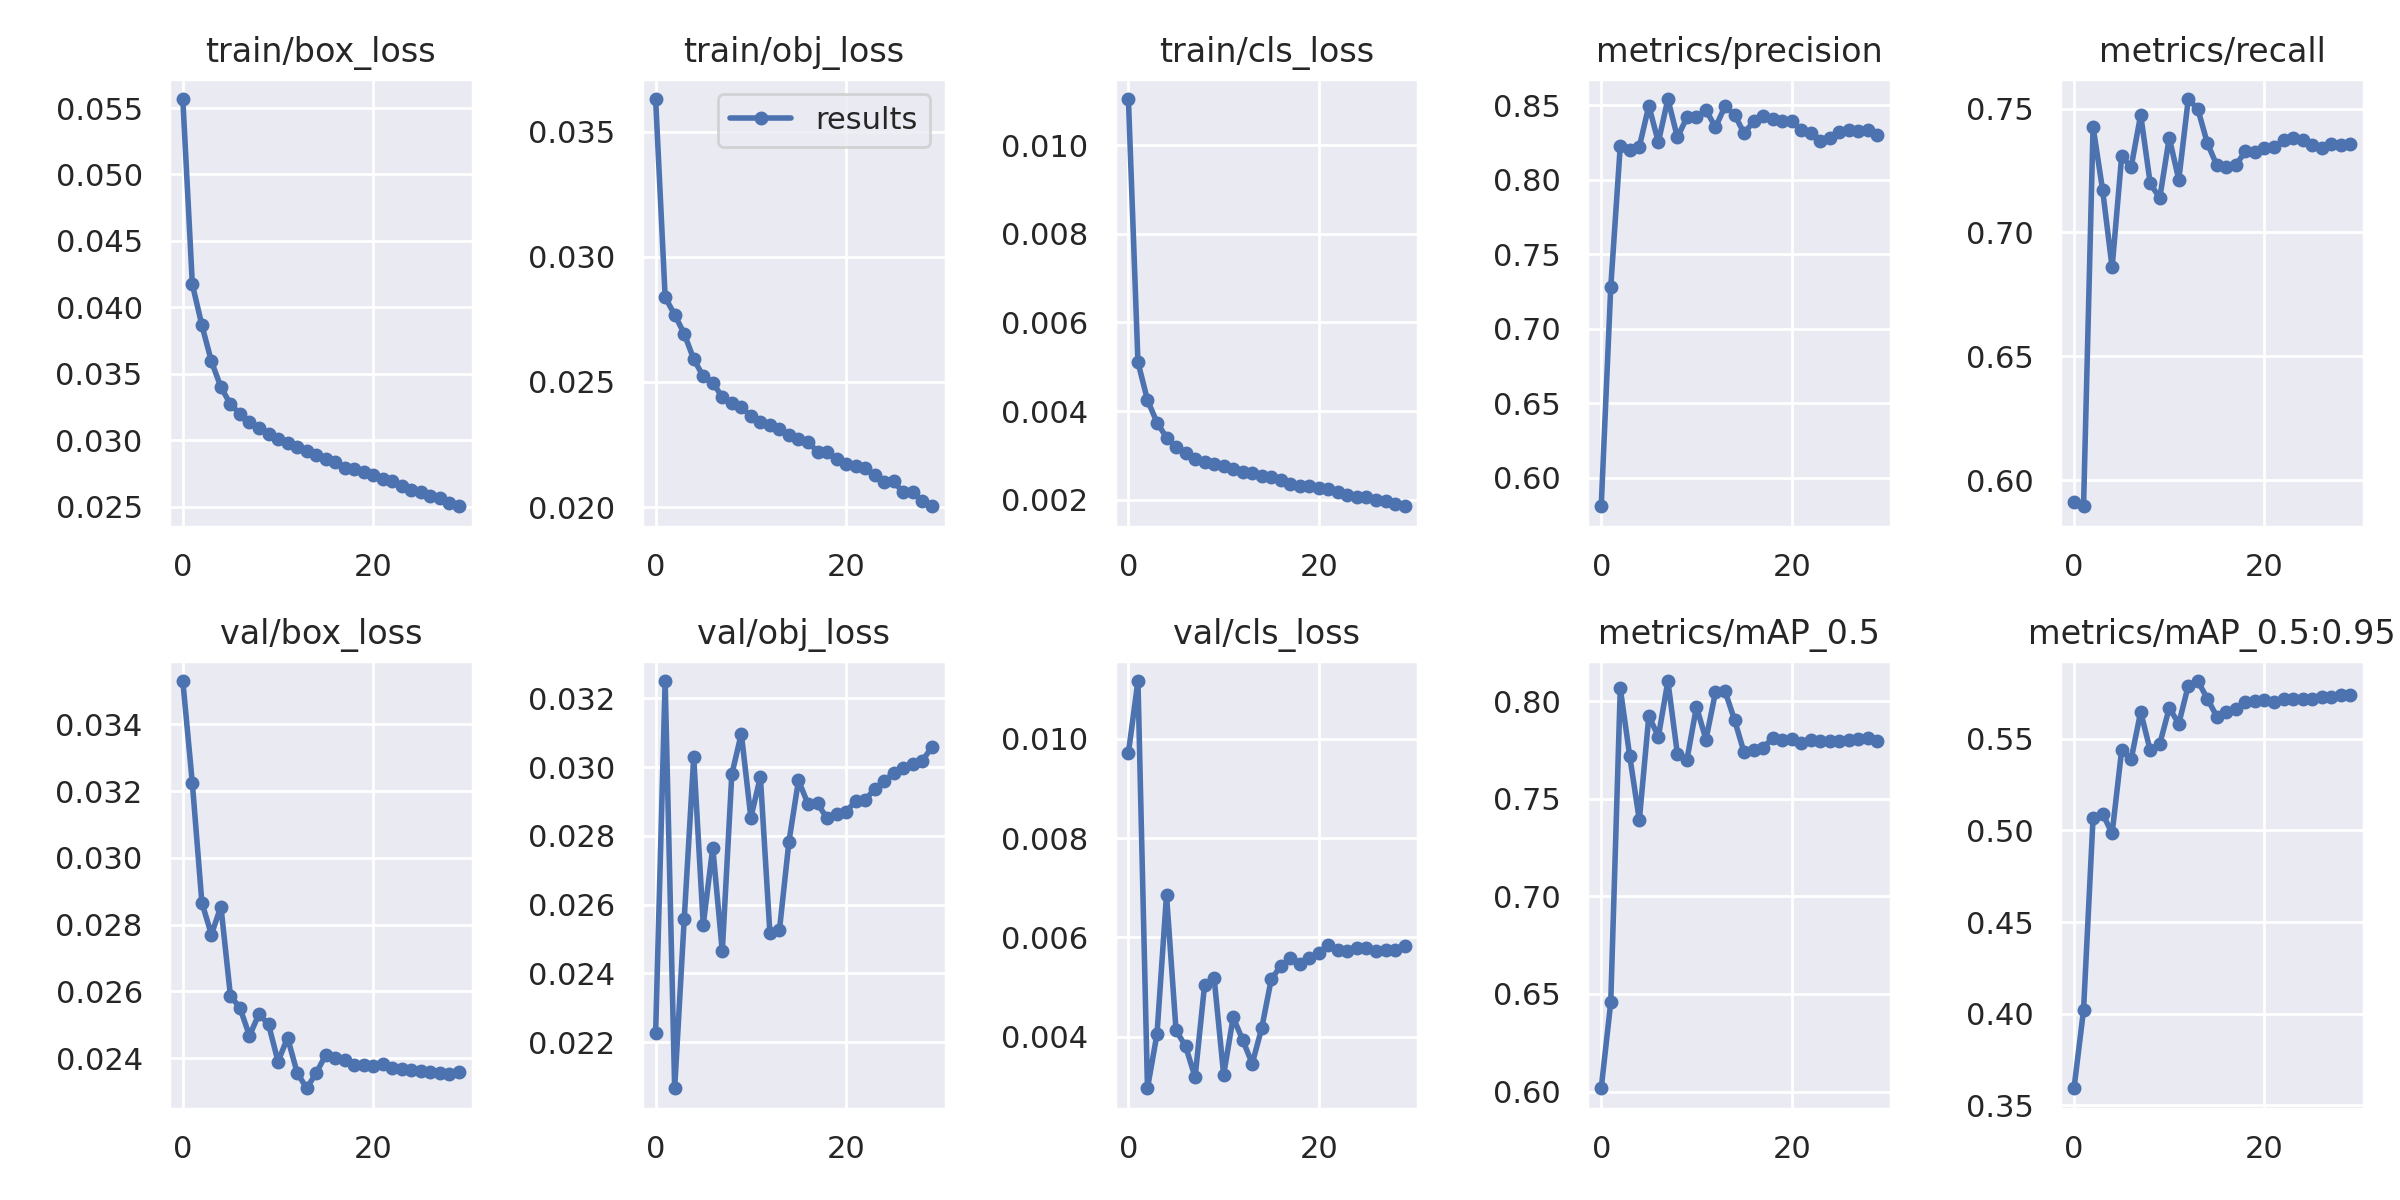

Data behind this chart, as committed beside it:
epoch, train/box_loss, train/obj_loss, train/cls_loss, metrics/precision, metrics/recall, metrics/mAP_0.5, metrics/mAP_0.5:0.95, val/box_loss, val/obj_loss, val/cls_loss, x/lr0, x/lr1, x/lr2
0, 0.05568, 0.0363, 0.01104, 0.581, 0.5912, 0.6017, 0.3592, 0.0353, 0.02227, 0.009719, 0.07001, 0.003332, 0.003332
1, 0.04174, 0.02838, 0.005105, 0.7279, 0.5894, 0.6457, 0.4019, 0.03224, 0.0325, 0.01116, 0.03979, 0.006446, 0.006446
2, 0.03866, 0.02769, 0.004249, 0.8227, 0.7427, 0.8066, 0.507, 0.02866, 0.02066, 0.002961, 0.00935, 0.009339, 0.009339
3, 0.03595, 0.02693, 0.003742, 0.8201, 0.7172, 0.7718, 0.5092, 0.02771, 0.02557, 0.004054, 0.00901, 0.00901, 0.00901
4, 0.034, 0.02591, 0.003403, 0.8221, 0.6858, 0.7391, 0.4984, 0.02854, 0.03029, 0.006855, 0.00901, 0.00901, 0.00901
5, 0.03272, 0.02523, 0.003195, 0.8497, 0.7307, 0.7926, 0.5439, 0.02587, 0.02541, 0.004126, 0.00868, 0.00868, 0.00868
6, 0.03199, 0.02497, 0.003055, 0.8252, 0.7264, 0.7819, 0.539, 0.02551, 0.02766, 0.00381, 0.00835, 0.00835, 0.00835
7, 0.03136, 0.0244, 0.002929, 0.8541, 0.7475, 0.8104, 0.5648, 0.02467, 0.02464, 0.003184, 0.00802, 0.00802, 0.00802
8, 0.03093, 0.02418, 0.002846, 0.8284, 0.7198, 0.773, 0.5437, 0.02533, 0.02979, 0.005046, 0.00769, 0.00769, 0.00769
9, 0.03045, 0.02401, 0.002801, 0.8418, 0.7138, 0.7701, 0.5472, 0.02501, 0.03097, 0.005178, 0.00736, 0.00736, 0.00736
10, 0.03013, 0.02362, 0.002754, 0.8418, 0.7382, 0.7972, 0.5669, 0.0239, 0.02853, 0.003234, 0.00703, 0.00703, 0.00703
11, 0.02976, 0.02342, 0.002686, 0.8467, 0.7213, 0.7805, 0.5584, 0.02461, 0.02971, 0.004388, 0.0067, 0.0067, 0.0067
12, 0.02948, 0.02328, 0.002629, 0.8352, 0.7539, 0.8048, 0.5792, 0.02357, 0.02517, 0.003933, 0.00637, 0.00637, 0.00637
13, 0.02919, 0.0231, 0.002602, 0.8493, 0.7498, 0.8053, 0.5816, 0.0231, 0.02525, 0.003457, 0.00604, 0.00604, 0.00604
14, 0.0289, 0.02287, 0.002525, 0.8438, 0.736, 0.7905, 0.572, 0.02355, 0.02783, 0.004173, 0.00571, 0.00571, 0.00571
15, 0.02856, 0.02273, 0.002504, 0.8312, 0.727, 0.7738, 0.5622, 0.0241, 0.02961, 0.005158, 0.00538, 0.00538, 0.00538
16, 0.02834, 0.02261, 0.002456, 0.8391, 0.7266, 0.775, 0.5648, 0.02401, 0.02893, 0.005424, 0.00505, 0.00505, 0.00505
17, 0.02795, 0.02221, 0.002364, 0.843, 0.7272, 0.7762, 0.5661, 0.02395, 0.02894, 0.005577, 0.00472, 0.00472, 0.00472
18, 0.02783, 0.02219, 0.002298, 0.8405, 0.7327, 0.7812, 0.57, 0.02379, 0.02851, 0.005459, 0.00439, 0.00439, 0.00439
19, 0.02758, 0.02192, 0.002312, 0.8397, 0.7325, 0.78, 0.5709, 0.02378, 0.02864, 0.005577, 0.00406, 0.00406, 0.00406
20, 0.02738, 0.02171, 0.002275, 0.8393, 0.7342, 0.7806, 0.5712, 0.02378, 0.02869, 0.005684, 0.00373, 0.00373, 0.00373
21, 0.0271, 0.02164, 0.002248, 0.8335, 0.7346, 0.7787, 0.5699, 0.02383, 0.02901, 0.005845, 0.0034, 0.0034, 0.0034
22, 0.02692, 0.02155, 0.002185, 0.8317, 0.7371, 0.7802, 0.5717, 0.0237, 0.02904, 0.005736, 0.00307, 0.00307, 0.00307
23, 0.02657, 0.02126, 0.002111, 0.8259, 0.7383, 0.7799, 0.5718, 0.02366, 0.02936, 0.005723, 0.00274, 0.00274, 0.00274
24, 0.02628, 0.02099, 0.002058, 0.8278, 0.7371, 0.7796, 0.5719, 0.02366, 0.0296, 0.005781, 0.00241, 0.00241, 0.00241
25, 0.02614, 0.02103, 0.002052, 0.832, 0.7354, 0.7799, 0.5721, 0.02363, 0.02982, 0.005782, 0.00208, 0.00208, 0.00208
26, 0.02578, 0.02059, 0.001998, 0.8337, 0.7343, 0.7804, 0.5727, 0.02357, 0.02996, 0.005729, 0.00175, 0.00175, 0.00175
27, 0.02565, 0.0206, 0.001967, 0.8325, 0.7357, 0.7806, 0.5731, 0.02356, 0.0301, 0.005753, 0.00142, 0.00142, 0.00142
28, 0.02529, 0.02024, 0.001895, 0.8332, 0.7355, 0.7811, 0.5742, 0.02353, 0.03018, 0.00574, 0.00109, 0.00109, 0.00109
29, 0.02504, 0.02004, 0.001852, 0.8297, 0.7358, 0.7795, 0.5738, 0.02358, 0.03057, 0.005834, 0.00076, 0.00076, 0.00076
